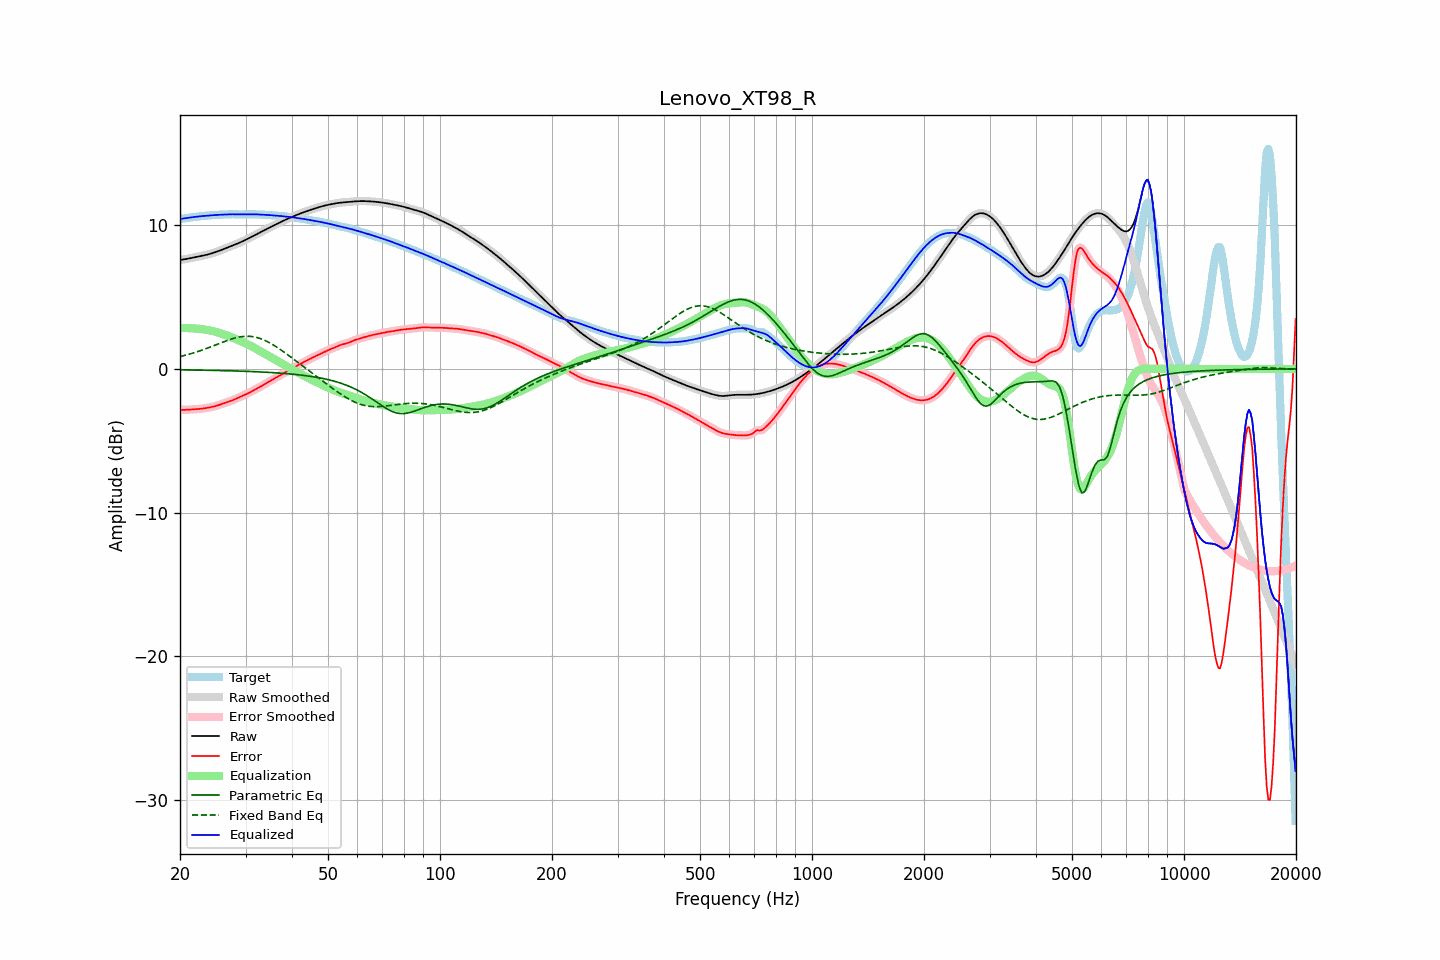

Source data for this figure (header and first rows):
frequency, raw, error, smoothed, error_smoothed, equalization, parametric_eq, fixed_band_eq, equalized_raw, equalized_smoothed, target
20.00, 7.58, -2.85, 7.58, -2.85, 2.85, -0.06, 0.85, 10.43, 10.43, 10.43
20.20, 7.60, -2.85, 7.60, -2.85, 2.85, -0.07, 0.88, 10.45, 10.45, 10.45
20.40, 7.61, -2.85, 7.61, -2.85, 2.85, -0.07, 0.91, 10.46, 10.46, 10.47
20.61, 7.63, -2.85, 7.63, -2.85, 2.85, -0.07, 0.94, 10.48, 10.48, 10.48
20.81, 7.65, -2.85, 7.65, -2.85, 2.84, -0.07, 0.97, 10.50, 10.50, 10.50
21.02, 7.67, -2.84, 7.67, -2.84, 2.84, -0.07, 1.00, 10.51, 10.51, 10.51
21.23, 7.70, -2.83, 7.69, -2.83, 2.83, -0.07, 1.03, 10.53, 10.53, 10.53
21.44, 7.72, -2.83, 7.72, -2.83, 2.83, -0.08, 1.06, 10.55, 10.55, 10.54
21.66, 7.74, -2.82, 7.74, -2.82, 2.82, -0.08, 1.10, 10.56, 10.56, 10.56
21.87, 7.76, -2.81, 7.76, -2.81, 2.81, -0.08, 1.13, 10.58, 10.57, 10.57
22.09, 7.78, -2.80, 7.78, -2.80, 2.80, -0.08, 1.17, 10.59, 10.59, 10.59
22.31, 7.81, -2.80, 7.81, -2.80, 2.80, -0.08, 1.20, 10.60, 10.60, 10.60
22.54, 7.83, -2.79, 7.83, -2.79, 2.79, -0.08, 1.24, 10.61, 10.61, 10.61
22.76, 7.85, -2.77, 7.85, -2.77, 2.77, -0.09, 1.28, 10.62, 10.62, 10.63
22.99, 7.87, -2.76, 7.87, -2.76, 2.76, -0.09, 1.32, 10.64, 10.64, 10.64
23.22, 7.90, -2.75, 7.90, -2.75, 2.75, -0.09, 1.36, 10.65, 10.65, 10.65
23.45, 7.93, -2.73, 7.93, -2.73, 2.73, -0.09, 1.40, 10.66, 10.66, 10.65
23.69, 7.95, -2.71, 7.95, -2.71, 2.71, -0.10, 1.44, 10.67, 10.67, 10.66
23.92, 7.98, -2.69, 7.98, -2.69, 2.69, -0.10, 1.48, 10.68, 10.68, 10.67
24.16, 8.02, -2.67, 8.02, -2.67, 2.67, -0.10, 1.53, 10.69, 10.69, 10.68
24.40, 8.05, -2.64, 8.05, -2.65, 2.64, -0.10, 1.57, 10.69, 10.69, 10.69
24.65, 8.09, -2.62, 8.09, -2.62, 2.62, -0.10, 1.61, 10.70, 10.70, 10.71
24.89, 8.12, -2.59, 8.12, -2.59, 2.59, -0.11, 1.66, 10.71, 10.71, 10.71
25.14, 8.16, -2.56, 8.16, -2.56, 2.56, -0.11, 1.70, 10.72, 10.72, 10.72
25.39, 8.20, -2.52, 8.20, -2.52, 2.52, -0.11, 1.75, 10.72, 10.72, 10.73
25.65, 8.24, -2.49, 8.24, -2.49, 2.48, -0.11, 1.79, 10.73, 10.73, 10.73
25.91, 8.29, -2.45, 8.29, -2.45, 2.45, -0.12, 1.84, 10.73, 10.73, 10.73
26.16, 8.33, -2.40, 8.33, -2.40, 2.41, -0.12, 1.88, 10.74, 10.74, 10.74
26.43, 8.38, -2.36, 8.38, -2.37, 2.37, -0.12, 1.92, 10.75, 10.75, 10.74
26.69, 8.42, -2.33, 8.42, -2.33, 2.33, -0.13, 1.96, 10.75, 10.75, 10.75
26.96, 8.46, -2.29, 8.46, -2.29, 2.29, -0.13, 2.00, 10.76, 10.76, 10.75
27.23, 8.51, -2.25, 8.51, -2.25, 2.25, -0.13, 2.04, 10.76, 10.76, 10.76
27.50, 8.55, -2.21, 8.55, -2.21, 2.21, -0.14, 2.08, 10.76, 10.76, 10.77
27.77, 8.60, -2.17, 8.60, -2.17, 2.16, -0.14, 2.11, 10.76, 10.76, 10.77
28.05, 8.64, -2.12, 8.64, -2.12, 2.12, -0.14, 2.14, 10.76, 10.76, 10.76
28.33, 8.69, -2.07, 8.69, -2.07, 2.07, -0.15, 2.17, 10.76, 10.76, 10.76
28.62, 8.73, -2.02, 8.73, -2.02, 2.02, -0.15, 2.20, 10.75, 10.75, 10.75
28.90, 8.78, -1.96, 8.78, -1.97, 1.97, -0.15, 2.22, 10.75, 10.75, 10.75
29.19, 8.83, -1.91, 8.83, -1.91, 1.92, -0.16, 2.24, 10.75, 10.75, 10.75
29.48, 8.88, -1.87, 8.88, -1.87, 1.87, -0.16, 2.25, 10.75, 10.75, 10.75
29.78, 8.94, -1.82, 8.94, -1.82, 1.82, -0.16, 2.27, 10.75, 10.75, 10.75
30.08, 8.99, -1.77, 8.99, -1.77, 1.77, -0.17, 2.27, 10.76, 10.76, 10.76
30.38, 9.05, -1.72, 9.05, -1.72, 1.71, -0.17, 2.27, 10.76, 10.76, 10.76
30.68, 9.10, -1.66, 9.10, -1.66, 1.66, -0.18, 2.27, 10.76, 10.76, 10.77
30.99, 9.16, -1.61, 9.16, -1.61, 1.60, -0.18, 2.26, 10.76, 10.76, 10.76
31.30, 9.22, -1.54, 9.22, -1.54, 1.55, -0.19, 2.25, 10.76, 10.76, 10.76
31.61, 9.27, -1.48, 9.27, -1.48, 1.49, -0.19, 2.23, 10.76, 10.76, 10.76
31.93, 9.33, -1.42, 9.33, -1.42, 1.42, -0.20, 2.21, 10.76, 10.76, 10.75
32.24, 9.39, -1.36, 9.39, -1.36, 1.36, -0.20, 2.18, 10.75, 10.75, 10.75
32.57, 9.45, -1.30, 9.45, -1.30, 1.30, -0.21, 2.15, 10.75, 10.75, 10.75
32.89, 9.51, -1.24, 9.51, -1.24, 1.23, -0.21, 2.11, 10.74, 10.74, 10.74
33.22, 9.57, -1.17, 9.57, -1.17, 1.17, -0.22, 2.07, 10.74, 10.74, 10.74
33.55, 9.62, -1.11, 9.62, -1.11, 1.11, -0.22, 2.02, 10.73, 10.73, 10.73
33.89, 9.68, -1.04, 9.68, -1.04, 1.04, -0.23, 1.97, 10.72, 10.72, 10.72
34.23, 9.74, -0.97, 9.74, -0.97, 0.98, -0.24, 1.92, 10.72, 10.72, 10.71
34.57, 9.80, -0.91, 9.80, -0.91, 0.91, -0.24, 1.86, 10.71, 10.71, 10.71
34.92, 9.86, -0.85, 9.86, -0.85, 0.85, -0.25, 1.80, 10.70, 10.70, 10.70
35.27, 9.91, -0.78, 9.91, -0.78, 0.78, -0.26, 1.74, 10.69, 10.69, 10.69
35.62, 9.97, -0.72, 9.97, -0.72, 0.72, -0.26, 1.67, 10.68, 10.68, 10.68
35.97, 10.02, -0.65, 10.02, -0.65, 0.65, -0.27, 1.60, 10.67, 10.67, 10.67
... 635 more rows
